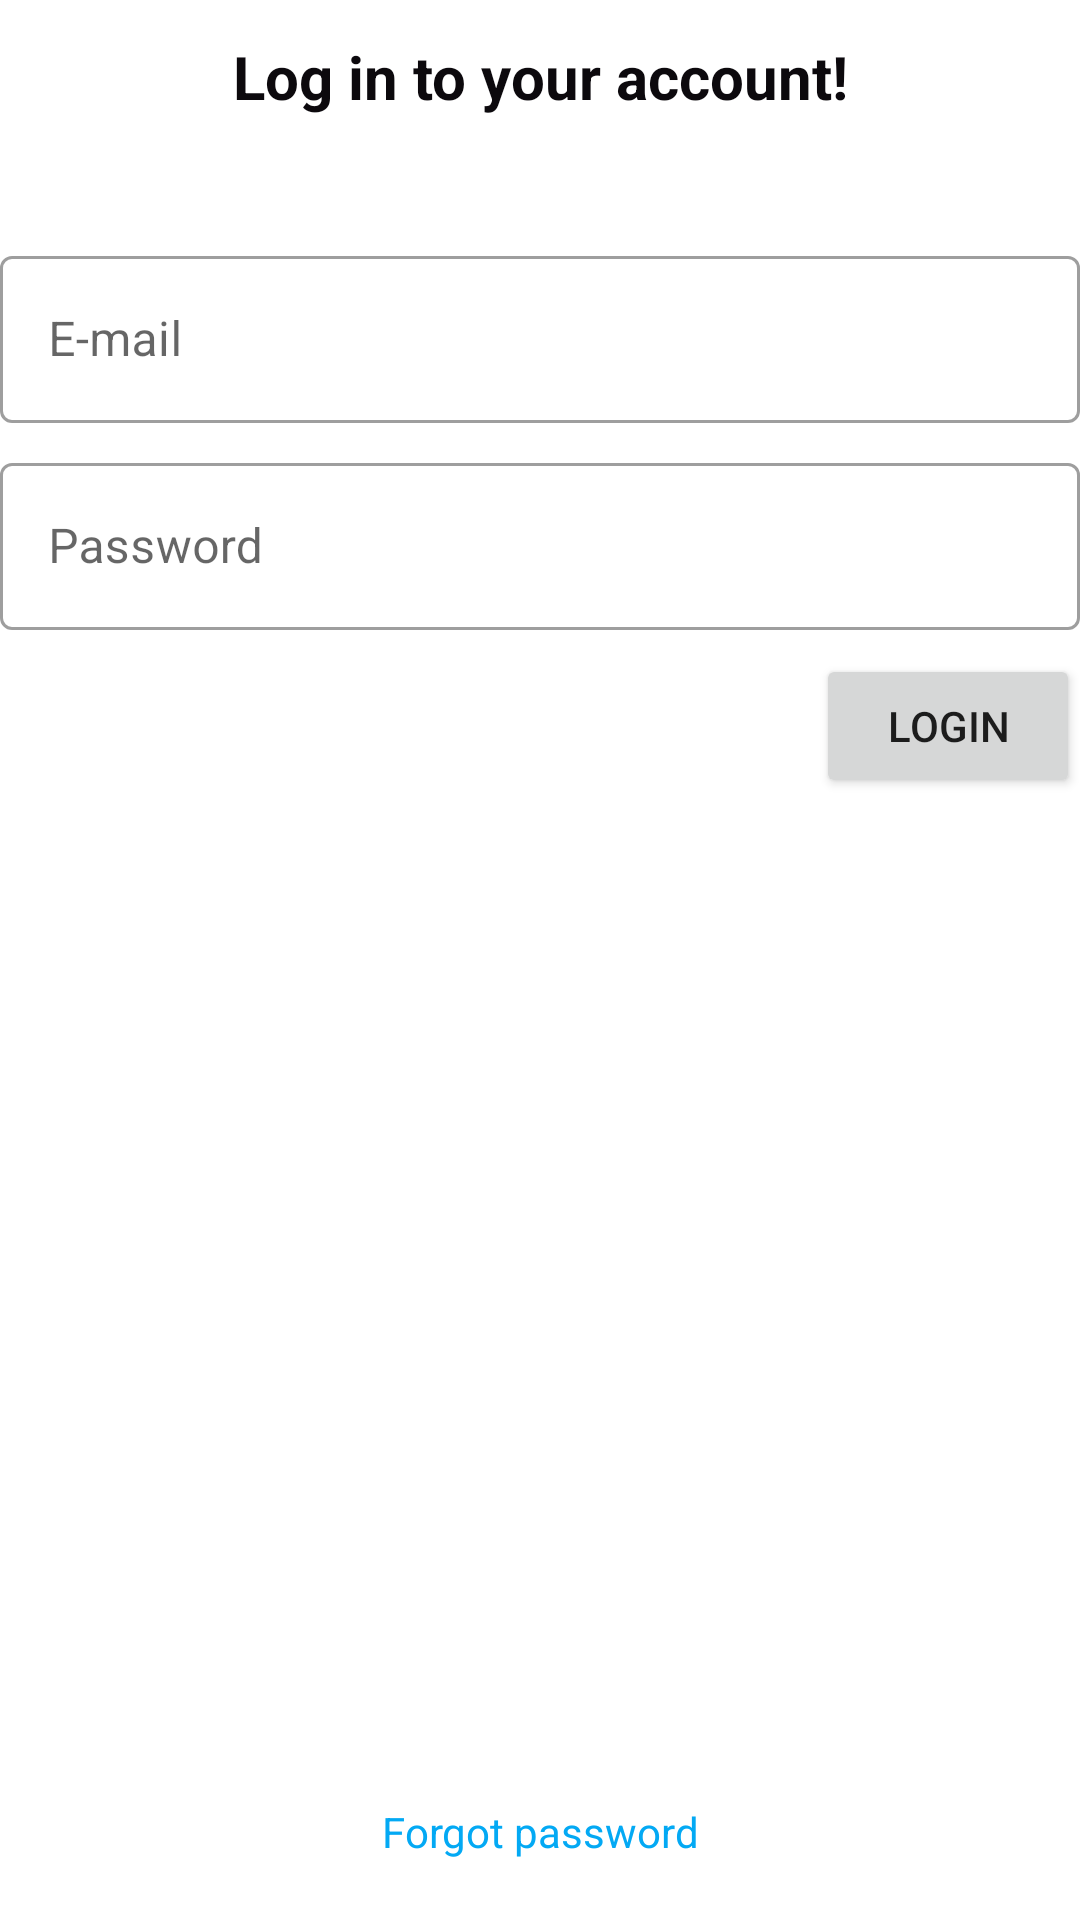

Write the Android layout XML for this screen, with the resource values it uses.
<!-- AndroidManifest.xml: application theme Theme.Puns -->
<!-- res/layout/fragment_login.xml -->
<?xml version="1.0" encoding="utf-8"?>
<layout xmlns:android="http://schemas.android.com/apk/res/android"
    xmlns:app="http://schemas.android.com/apk/res-auto"
    xmlns:tools="http://schemas.android.com/tools">

    <androidx.constraintlayout.widget.ConstraintLayout
        android:layout_width="match_parent"
        android:layout_height="match_parent"
        android:layout_margin="50dp"
        tools:context=".presentation.fragment.EntryFragment">

        <TextView
            android:layout_width="wrap_content"
            android:layout_height="wrap_content"
            android:textSize="20dp"
            android:layout_marginTop="12dp"
            android:textStyle="bold"
            android:textColor="@color/rich_dark"
            android:autoSizeTextType="uniform"
            app:layout_constraintTop_toTopOf="parent"
            app:layout_constraintStart_toStartOf="parent"
            app:layout_constraintEnd_toEndOf="parent"
            android:text="@string/login_"/>

        <com.google.android.material.textfield.TextInputLayout
            style="@style/Widget.MaterialComponents.TextInputLayout.OutlinedBox"
            android:layout_width="match_parent"
            android:layout_height="wrap_content"
            app:layout_constraintTop_toTopOf="parent"
            app:layout_constraintStart_toStartOf="parent"
            app:layout_constraintEnd_toEndOf="parent"
            android:layout_marginTop="80dp"
            android:id="@+id/email_input"
            android:hint="@string/email">

            <com.google.android.material.textfield.TextInputEditText
                android:id="@+id/email_et"
                android:inputType="textEmailAddress"
                android:layout_width="match_parent"
                android:layout_height="wrap_content" />

        </com.google.android.material.textfield.TextInputLayout>

        <com.google.android.material.textfield.TextInputLayout
            style="@style/Widget.MaterialComponents.TextInputLayout.OutlinedBox"
            android:layout_width="match_parent"
            android:layout_height="wrap_content"
            app:layout_constraintTop_toBottomOf="@id/email_input"
            app:layout_constraintStart_toStartOf="parent"
            app:layout_constraintEnd_toEndOf="parent"
            android:layout_marginTop="8dp"
            android:id="@+id/password_input"
            android:hint="@string/password">

            <com.google.android.material.textfield.TextInputEditText
                android:id="@+id/password_et"
                android:inputType="textPassword"
                android:layout_width="match_parent"
                android:layout_height="wrap_content" />

        </com.google.android.material.textfield.TextInputLayout>

        <Button
            android:id="@+id/LoginFunction_btn"
            android:layout_width="wrap_content"
            android:layout_height="wrap_content"
            android:text="@string/login"
            android:layout_marginTop="8dp"
            app:layout_constraintTop_toBottomOf="@id/password_input"
            app:layout_constraintEnd_toEndOf="parent"/>

        <TextView
            android:id="@+id/login_hint"
            android:layout_width="wrap_content"
            android:layout_height="wrap_content"
            android:layout_marginTop="8dp"
            android:text=""
            android:textColor="@color/fire_opal_dark"
            android:textSize="15sp"
            android:textStyle="bold"
            app:layout_constraintStart_toStartOf="parent"
            app:layout_constraintTop_toBottomOf="@id/password_input" />


        <TextView

            android:id="@+id/ForgotPass_btn"
            android:textColor="@color/blue"
            android:layout_width="wrap_content"
            android:layout_height="wrap_content"
            android:padding="20dp"
            android:text="@string/forgot_pass"
            app:layout_constraintBottom_toBottomOf="parent"
            app:layout_constraintStart_toStartOf="parent"
            app:layout_constraintEnd_toEndOf="parent"/>

    </androidx.constraintlayout.widget.ConstraintLayout>
</layout>
<!-- resources referenced by this layout -->
<resources>
  <color name="blue">#03A9F4</color>
  <color name="fire_opal_dark">#ee341b</color>
  <color name="rich_dark">#0C090D</color>
  <string name="email">E-mail</string>
  <string name="forgot_pass">Forgot password</string>
  <string name="login">Login</string>
  <string name="login_">Log in to your account!</string>
  <string name="password">Password</string>
  <style name="Theme.Puns" parent="Theme.MaterialComponents.Light.NoActionBar">
          
          <item name="android:forceDarkAllowed" tools:targetApi="q">false</item>
          <item name="colorPrimary">@color/fire_opal</item>
          <item name="colorPrimaryVariant">@color/fire_opal_dark</item>
          <item name="colorOnPrimary">@color/rich_dark</item>
          
          <item name="colorSecondary">@color/orange_yellow</item>
          <item name="colorSecondaryVariant">@color/orange_yellow_dark</item>
          <item name="colorOnSecondary">@color/rich_dark</item>
          
          <item name="android:statusBarColor" tools:targetApi="l">?attr/colorPrimaryVariant</item>
          
      </style>
  <color name="fire_opal">#F15946</color>
  <color name="orange_yellow">#F9C22E</color>
  <color name="orange_yellow_dark">#EDB007</color>
</resources>
